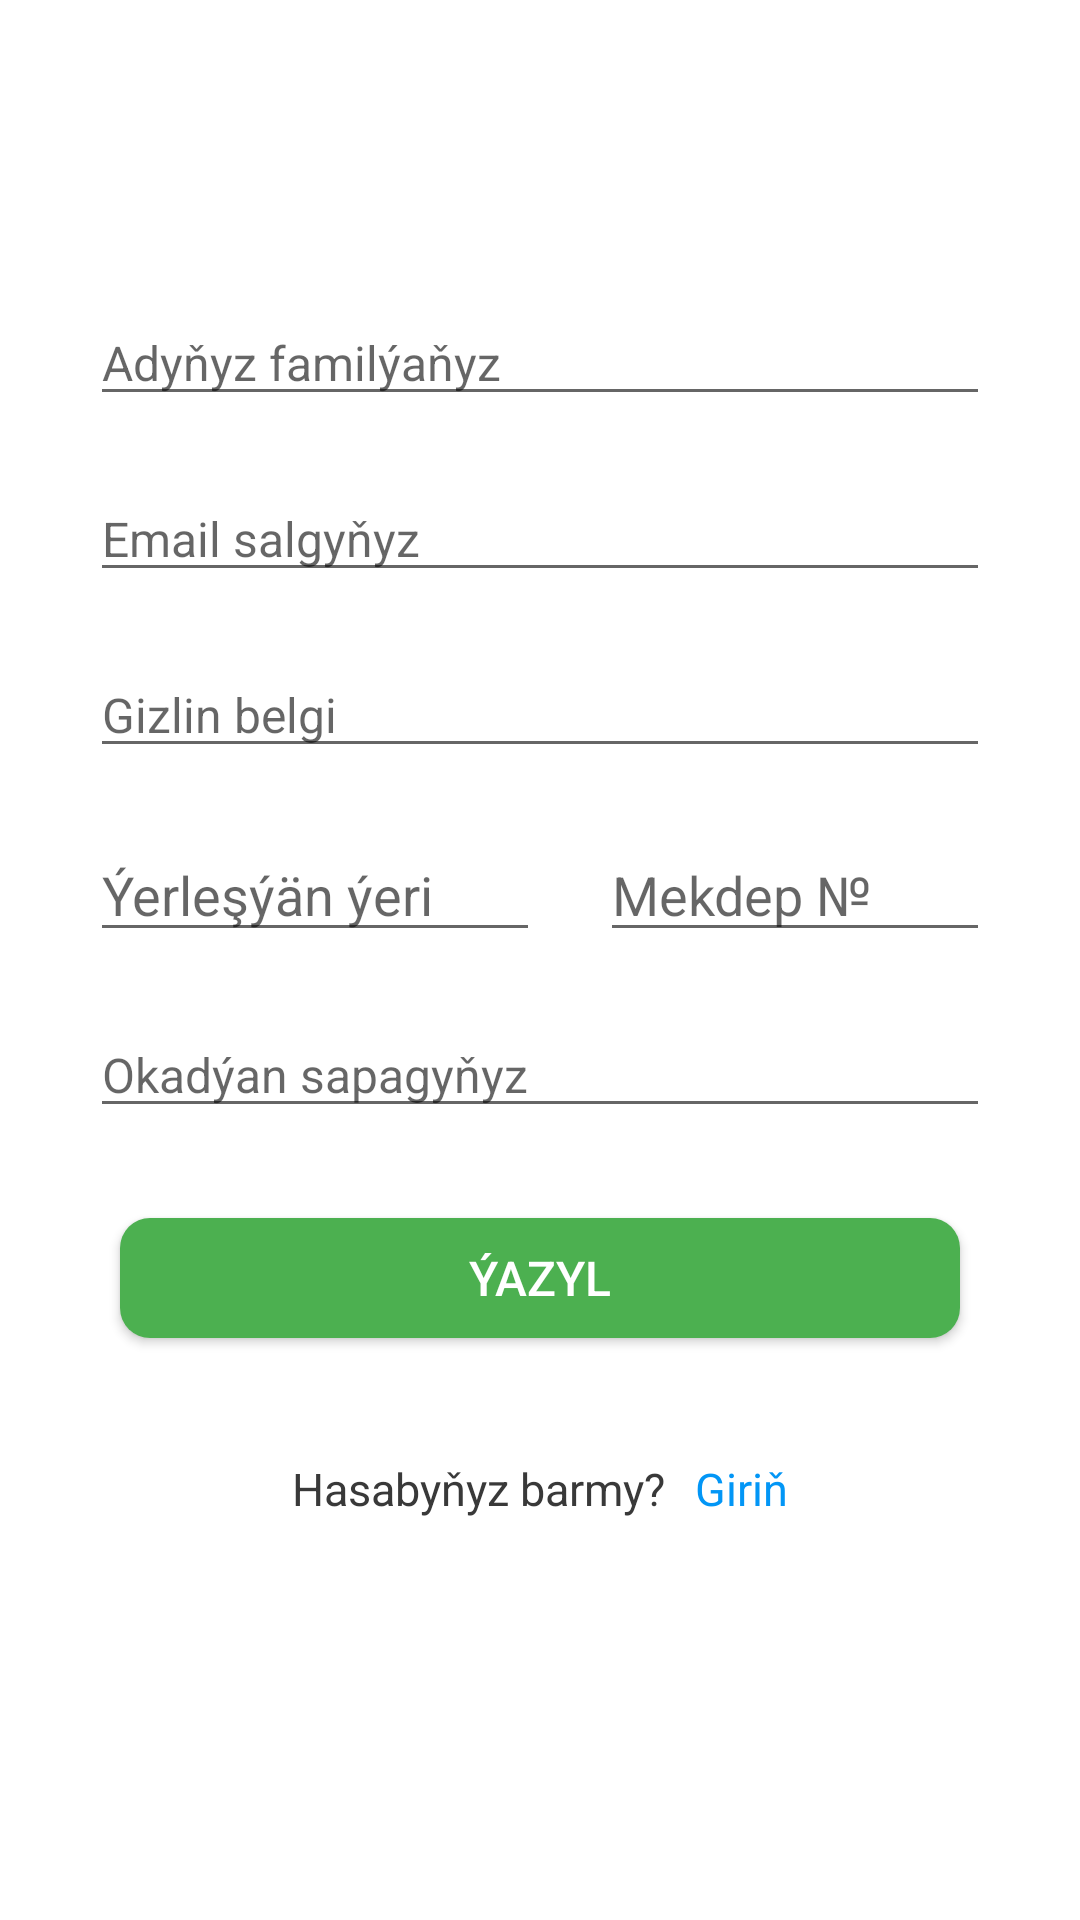

Write the Android layout XML for this screen, with the resource values it uses.
<!-- AndroidManifest.xml: application theme Theme.OnlineGundelik -->
<!-- res/layout/fragment_mugallym.xml -->
<?xml version="1.0" encoding="utf-8"?>
<FrameLayout xmlns:android="http://schemas.android.com/apk/res/android"
    xmlns:tools="http://schemas.android.com/tools"
    android:layout_width="match_parent"
    android:layout_height="match_parent"
    tools:context=".fragments.MugallymFragment">
    <LinearLayout
        android:layout_width="match_parent"
        android:layout_height="match_parent"
        android:orientation="vertical">
        <EditText
            android:id="@+id/adyfam_reg"
            android:layout_width="match_parent"
            android:layout_height="wrap_content"
            android:ems="10"
            android:hint="Adyňyz familýaňyz"
            android:inputType="textCapWords"
            android:layout_marginTop="100dp"
            android:layout_marginEnd="30dp"
            android:layout_marginStart="30dp"
            android:textSize="16sp"/>
        <EditText
            android:id="@+id/ulanyjy_reg"
            android:layout_width="match_parent"
            android:layout_height="wrap_content"
            android:ems="10"
            android:hint="Email salgyňyz"
            android:inputType="textEmailAddress"
            android:layout_marginTop="20dp"
            android:layout_marginEnd="30dp"
            android:layout_marginStart="30dp"
            android:textSize="16sp"/>
        <EditText
            android:id="@+id/parol_reg"
            android:layout_width="match_parent"
            android:layout_height="wrap_content"
            android:ems="10"
            android:hint="Gizlin belgi"
            android:inputType="textPassword"
            android:layout_marginTop="20dp"
            android:layout_marginEnd="30dp"
            android:layout_marginStart="30dp"
            android:textSize="16sp"/>
        <LinearLayout
            android:layout_width="match_parent"
            android:layout_height="wrap_content"
            android:layout_marginEnd="30dp"
            android:layout_marginStart="30dp"
            android:orientation="horizontal">
            <EditText
                android:id="@+id/location"
                android:ems="10"
                android:inputType="textCapWords"
                android:layout_marginTop="20dp"
                android:layout_width="150dp"
                android:hint="Ýerleşýän ýeri"
                android:layout_height="wrap_content"/>

            <EditText
                android:id="@+id/schoolN"
                android:ems="10"
                android:inputType="number"
                android:layout_marginTop="20dp"
                android:layout_width="wrap_content"
                android:hint="Mekdep №"
                android:layout_height="wrap_content"
                android:layout_marginStart="20dp" />

        </LinearLayout>
        <EditText
            android:id="@+id/lesson"
            android:layout_width="match_parent"
            android:layout_height="wrap_content"
            android:ems="10"
            android:hint="Okadýan sapagyňyz"
            android:inputType="textCapWords"
            android:layout_marginTop="20dp"
            android:layout_marginEnd="30dp"
            android:layout_marginStart="30dp"
            android:textSize="16sp"/>



        <androidx.appcompat.widget.AppCompatButton
            android:id="@+id/btn_login_reg"
            android:layout_width="match_parent"
            android:layout_height="40dp"
            android:layout_marginStart="40dp"
            android:layout_marginEnd="40dp"
            android:layout_marginTop="30dp"
            android:text="Ýazyl"
            android:textColor="@color/white"
            android:textSize="16sp"
            android:background="@drawable/round_button"/>

        <LinearLayout
            android:layout_gravity="center"
            android:gravity="center"
            android:layout_marginTop="40dp"
            android:layout_width="match_parent"
            android:layout_height="wrap_content"
            android:orientation="horizontal">
            <TextView

                android:layout_width="wrap_content"
                android:layout_height="wrap_content"
                android:text="Hasabyňyz barmy?"
                android:gravity="center"
                android:textSize="15sp"
                android:textColor="@color/text"
                />
            <TextView
                android:id="@+id/girin"
                android:layout_marginStart="10dp"
                android:layout_width="wrap_content"
                android:layout_height="wrap_content"
                android:text="Giriň"
                android:gravity="center"
                android:textSize="15sp"
                android:textColor="@color/blue"/>
        </LinearLayout>
    </LinearLayout>


</FrameLayout>
<!-- resources referenced by this layout -->
<resources>
  <color name="blue">#0296f6</color>
  <color name="text">#393939</color>
  <color name="white">#FFFFFFFF</color>
  <!-- drawable round_button (drawable) -->
  <?xml version="1.0" encoding="utf-8"?>
  <shape xmlns:android="http://schemas.android.com/apk/res/android">
      <corners
          android:topLeftRadius="10dp"
          android:topRightRadius="10dp"
          android:bottomRightRadius="10dp"
          android:bottomLeftRadius="10dp"
           />
  
  
      <gradient
          android:startColor="@color/green"
          android:endColor="@color/green" />
  
  </shape>
  <style name="Theme.OnlineGundelik" parent="Theme.MaterialComponents.Light.NoActionBar">
          
          <item name="colorPrimary">@color/green</item>
          <item name="colorPrimaryVariant">@color/green</item>
          <item name="colorOnPrimary">@color/white</item>
          
          <item name="colorSecondary">@color/green</item>
          <item name="colorSecondaryVariant">@color/green</item>
          <item name="colorOnSecondary">@color/white</item>
          
          <item name="android:statusBarColor" tools:targetApi="l">?attr/colorPrimaryVariant</item>
          
      </style>
  <color name="green">#4CB050</color>
</resources>
